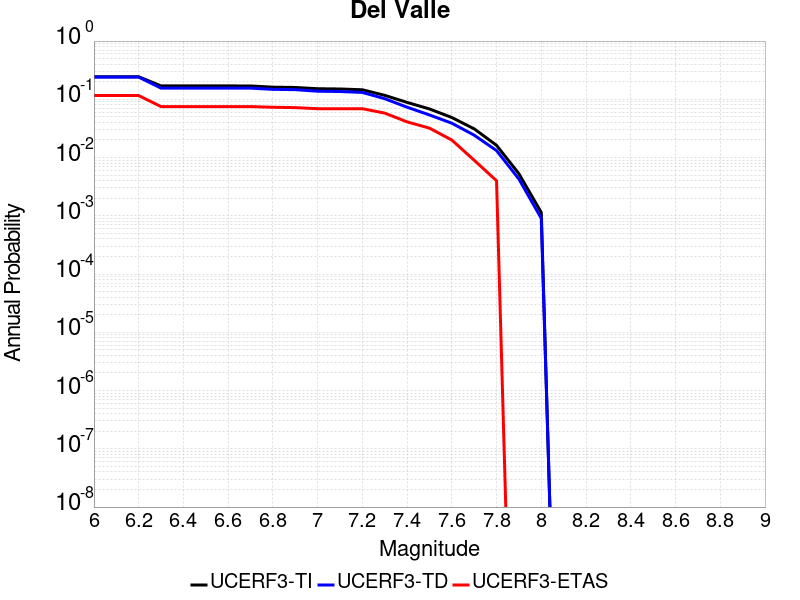

The file beside this chart, header and first rows:
Magnitude, UCERF3-TI Prob, UCERF3-TD Prob, UCERF3-ETAS Prob
6.0, 0.2439, 0.2407, 0.116
6.1, 0.2439, 0.2407, 0.116
6.2, 0.2439, 0.2407, 0.116
6.3, 0.1697, 0.1554, 0.075
6.4, 0.1697, 0.1554, 0.075
6.5, 0.1697, 0.1554, 0.075
6.6, 0.1697, 0.1554, 0.075
6.7, 0.1696, 0.1554, 0.075
6.8, 0.1616, 0.1483, 0.073
6.9, 0.1597, 0.1465, 0.072
7.0, 0.152, 0.1377, 0.069
7.1, 0.1504, 0.1361, 0.069
7.2, 0.1458, 0.1313, 0.069
7.3, 0.117, 0.1025, 0.058
7.4, 0.08852, 0.07325, 0.041
7.5, 0.06834, 0.0539, 0.032
7.6, 0.04874, 0.03891, 0.02
7.7, 0.03113, 0.02423, 0.009
7.8, 0.01623, 0.01319, 0.004
7.9, 0.00528, 0.004275, 0.0
8.0, 0.001141, 9.044356E-4, 0.0
